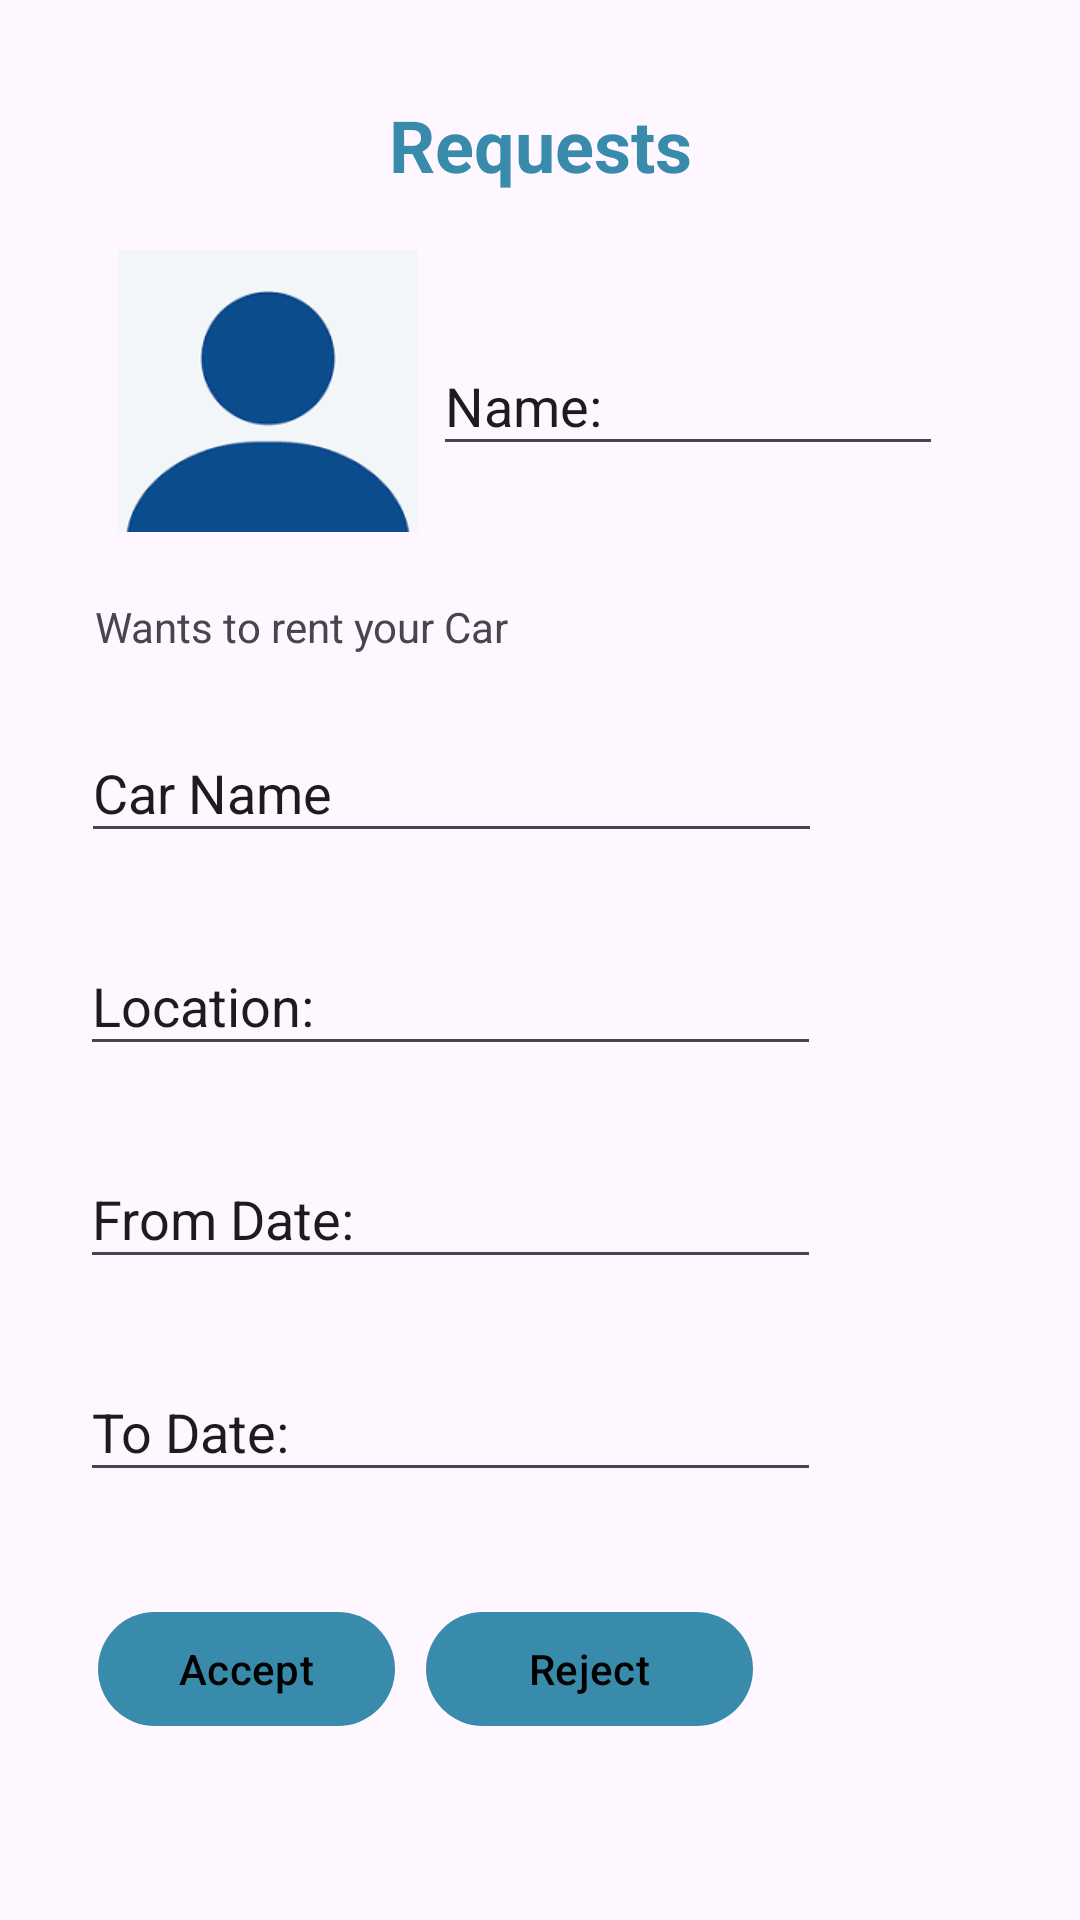

Android layout source for this screen:
<!-- AndroidManifest.xml: application theme Theme.MobileProject -->
<!-- res/layout/activity_request.xml -->
<?xml version="1.0" encoding="utf-8"?>
<RelativeLayout
    xmlns:android="http://schemas.android.com/apk/res/android"
    xmlns:app="http://schemas.android.com/apk/res-auto"
    xmlns:tools="http://schemas.android.com/tools"
    android:layout_width="match_parent"
    android:layout_height="match_parent"
    android:id="@+id/requests_xml"
    tools:context=".Request">

    <ScrollView
        android:layout_width="match_parent"
        android:layout_height="match_parent">

        <androidx.constraintlayout.widget.ConstraintLayout
            android:layout_width="match_parent"
            android:layout_height="match_parent"
            android:layout_above="@id/bottom_navigation"
            android:layout_marginBottom="-9dp">

            <TextView
                android:id="@+id/requests_label"
                android:layout_width="wrap_content"
                android:layout_height="wrap_content"
                android:layout_marginTop="32dp"
                android:text="Requests"
                android:textColor="@color/blue2"
                android:textSize="24sp"
                android:textStyle="bold"
                app:layout_constraintEnd_toEndOf="parent"
                app:layout_constraintStart_toStartOf="parent"
                app:layout_constraintTop_toTopOf="parent" />

            <ImageView
                android:id="@+id/profile_photo2"
                android:layout_width="100dp"
                android:layout_height="100dp"
                android:layout_marginTop="16dp"
                android:src="@drawable/ddownload"
                app:layout_constraintEnd_toEndOf="parent"
                app:layout_constraintHorizontal_bias="0.151"
                app:layout_constraintStart_toStartOf="parent"
                app:layout_constraintTop_toBottomOf="@id/requests_label" />

            <EditText
                android:id="@+id/name_label"
                android:layout_width="170dp"
                android:layout_height="43dp"
                android:layout_marginTop="48dp"
                android:text="Name:"
                app:layout_constraintEnd_toEndOf="parent"
                app:layout_constraintHorizontal_bias="0.759"
                app:layout_constraintStart_toStartOf="parent"
                app:layout_constraintTop_toBottomOf="@id/requests_label" />

            <TextView
                android:id="@+id/rent"
                android:layout_width="212dp"
                android:layout_height="22dp"
                android:layout_marginTop="44dp"
                android:text="Wants to rent your Car"
                app:layout_constraintEnd_toEndOf="parent"
                app:layout_constraintHorizontal_bias="0.214"
                app:layout_constraintStart_toStartOf="parent"
                app:layout_constraintTop_toBottomOf="@id/name_label" />

            <EditText
                android:id="@+id/carname_label"
                android:layout_width="247dp"
                android:layout_height="43dp"
                android:layout_marginTop="20dp"
                android:text="Car Name"
                app:layout_constraintEnd_toEndOf="parent"
                app:layout_constraintHorizontal_bias="0.239"
                app:layout_constraintStart_toStartOf="parent"
                app:layout_constraintTop_toBottomOf="@id/rent" />

            <EditText
                android:id="@+id/location_label"
                android:layout_width="247dp"
                android:layout_height="43dp"
                android:layout_marginTop="28dp"
                android:text="Location:"
                app:layout_constraintEnd_toEndOf="parent"
                app:layout_constraintHorizontal_bias="0.237"
                app:layout_constraintStart_toStartOf="parent"
                app:layout_constraintTop_toBottomOf="@id/carname_label" />

            <EditText
                android:id="@+id/from_date_label"
                android:layout_width="247dp"
                android:layout_height="43dp"
                android:layout_marginTop="28dp"
                android:text="From Date:"
                app:layout_constraintEnd_toEndOf="parent"
                app:layout_constraintHorizontal_bias="0.237"
                app:layout_constraintStart_toStartOf="parent"
                app:layout_constraintTop_toBottomOf="@id/location_label" />

            <EditText
                android:id="@+id/to_date_label"
                android:layout_width="247dp"
                android:layout_height="43dp"
                android:layout_marginTop="28dp"
                android:text="To Date:"
                app:layout_constraintEnd_toEndOf="parent"
                app:layout_constraintHorizontal_bias="0.237"
                app:layout_constraintStart_toStartOf="parent"
                app:layout_constraintTop_toBottomOf="@id/from_date_label" />

            <Button
                android:id="@+id/accept_button"
                android:layout_width="99dp"
                android:layout_height="46dp"
                android:layout_marginTop="36dp"
                android:text="Accept"
                app:backgroundTint="@color/blue2"
                android:textColor="@color/black"
                app:layout_constraintEnd_toEndOf="parent"
                app:layout_constraintHorizontal_bias="0.125"
                app:layout_constraintStart_toStartOf="parent"
                app:layout_constraintTop_toBottomOf="@id/to_date_label" />

            <Button
                android:id="@+id/reject_button"
                android:layout_width="109dp"
                android:layout_height="46dp"
                android:layout_marginTop="36dp"
                android:text="Reject"
                app:backgroundTint="@color/blue2"
                android:textColor="@color/black"
                app:layout_constraintEnd_toEndOf="parent"
                app:layout_constraintHorizontal_bias="0.566"
                app:layout_constraintStart_toStartOf="parent"
                app:layout_constraintTop_toBottomOf="@id/to_date_label" />

        </androidx.constraintlayout.widget.ConstraintLayout>
    </ScrollView>

</RelativeLayout>
<!-- resources referenced by this layout -->
<resources>
  <color name="black">#FF000000</color>
  <color name="blue2">#398BAC</color>
  <!-- drawable ddownload: png bitmap (drawable, 2106 bytes) -->
  <style name="Theme.MobileProject" parent="Base.Theme.MobileProject" />
  <style name="Base.Theme.MobileProject" parent="Theme.Material3.DayNight.NoActionBar">
      </style>
</resources>
